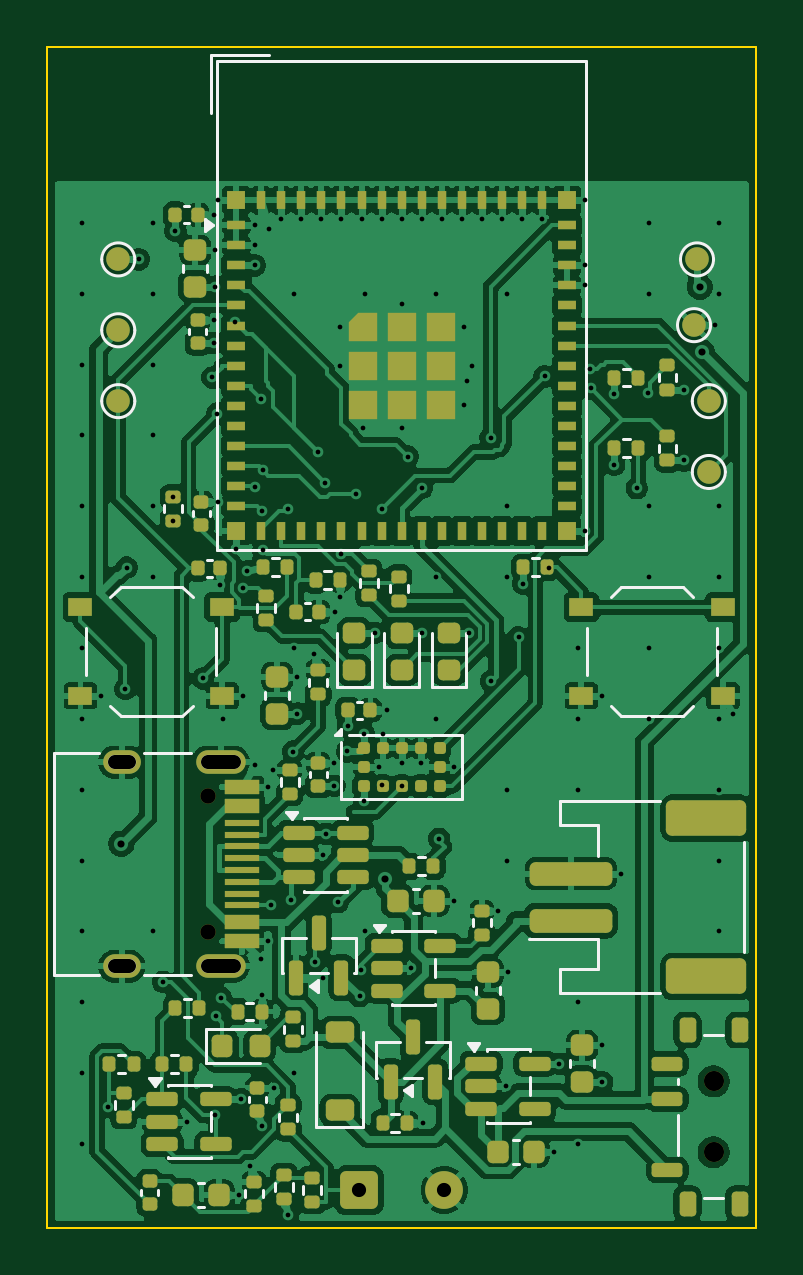
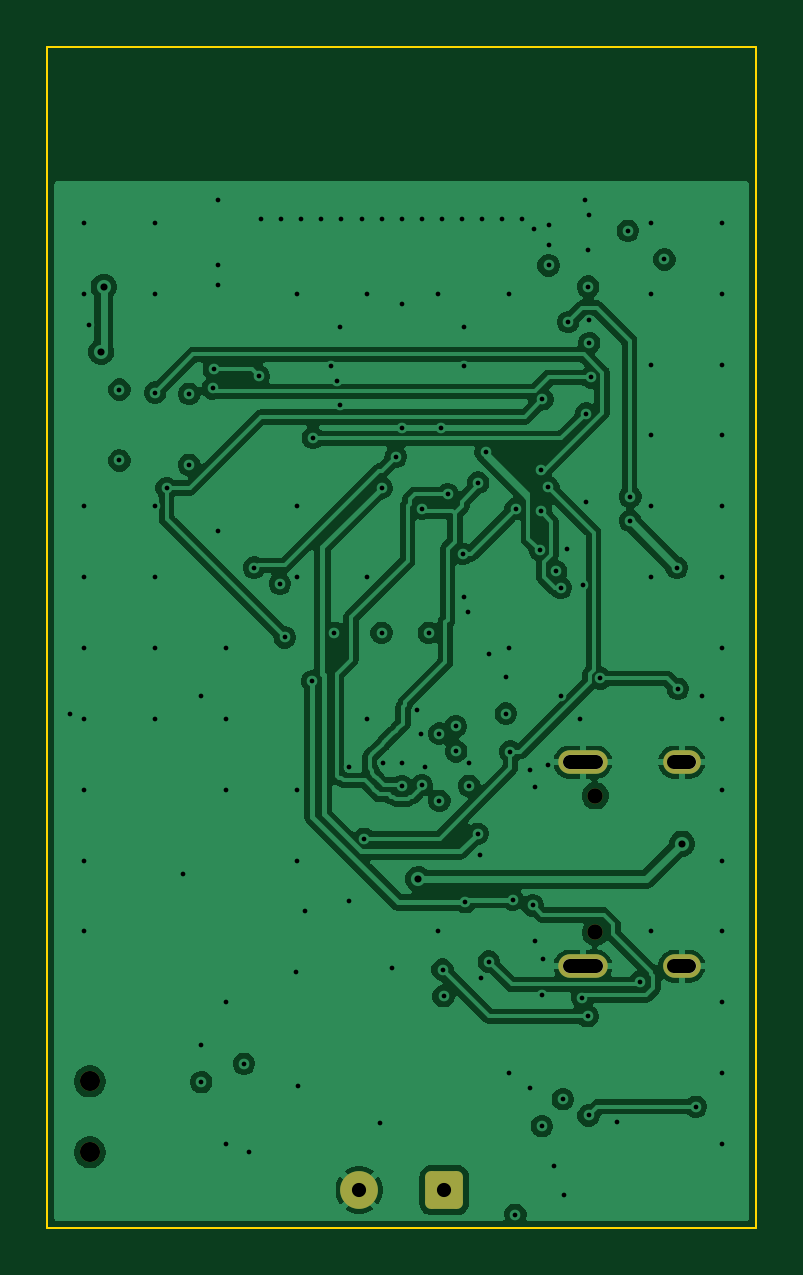
Circuit board: 13 layer files. Board 30.0 x 50.0 mm.
- bottom_copper: slidepod-B_Cu.gbr (106468 bytes)
- bottom_mask: slidepod-B_Mask.gbr (1931 bytes)
- paste: slidepod-B_Paste.gbr (811 bytes)
- bottom_silk: slidepod-B_Silkscreen.gbr (812 bytes)
- outline: slidepod-Edge_Cuts.gbr (971 bytes)
- top_copper: slidepod-F_Cu.gbr (277851 bytes)
- top_mask: slidepod-F_Mask.gbr (13224 bytes)
- paste: slidepod-F_Paste.gbr (12327 bytes)
- top_silk: slidepod-F_Silkscreen.gbr (14094 bytes)
- inner_copper: slidepod-In1_Cu.gbr (91157 bytes)
- inner_copper: slidepod-In2_Cu.gbr (163724 bytes)
- drill: slidepod-NPTH.drl (455 bytes)
- drill: slidepod-PTH.drl (4069 bytes)

=== bottom_copper: slidepod-B_Cu.gbr (106468 bytes, source omitted) ===
=== bottom_mask: slidepod-B_Mask.gbr (1931 bytes, source withheld) ===
=== paste: slidepod-B_Paste.gbr ===
%TF.GenerationSoftware,KiCad,Pcbnew,9.0.9*%
%TF.CreationDate,2026-11-07T07:42:03+00:00*%
%TF.ProjectId,slidepod,736c6964-6570-46f6-942e-6b696361645f,rev?*%
%TF.SameCoordinates,Original*%
%TF.FileFunction,Paste,Bot*%
%TF.FilePolarity,Positive*%
%FSLAX46Y46*%
G04 Gerber Fmt 4.6, Leading zero omitted, Abs format (unit mm)*
G04 Created by KiCad (PCBNEW 9.0.9) date 2026-11-07 07:42:03*
%MOMM*%
%LPD*%
G01*
G04 APERTURE LIST*
%ADD10C,0.350000*%
%ADD11O,1.700000X0.600000*%
%ADD12O,1.200000X0.600000*%
G04 APERTURE END LIST*
D10*
X113200000Y-148400000D03*
X116800000Y-148400000D03*
X128200000Y-146800000D03*
X128200000Y-143800000D03*
X106800000Y-131710000D03*
X106800000Y-137490000D03*
D11*
X107330000Y-130280000D03*
D12*
X103150000Y-130280000D03*
D11*
X107330000Y-138920000D03*
D12*
X103150000Y-138920000D03*
M02*

=== bottom_silk: slidepod-B_Silkscreen.gbr ===
%TF.GenerationSoftware,KiCad,Pcbnew,9.0.9*%
%TF.CreationDate,2026-11-07T07:42:03+00:00*%
%TF.ProjectId,slidepod,736c6964-6570-46f6-942e-6b696361645f,rev?*%
%TF.SameCoordinates,Original*%
%TF.FileFunction,Legend,Bot*%
%TF.FilePolarity,Positive*%
%FSLAX46Y46*%
G04 Gerber Fmt 4.6, Leading zero omitted, Abs format (unit mm)*
G04 Created by KiCad (PCBNEW 9.0.9) date 2026-11-07 07:42:03*
%MOMM*%
%LPD*%
G01*
G04 APERTURE LIST*
%ADD10C,0.350000*%
%ADD11O,1.700000X0.600000*%
%ADD12O,1.200000X0.600000*%
G04 APERTURE END LIST*
D10*
X113200000Y-148400000D03*
X116800000Y-148400000D03*
X128200000Y-146800000D03*
X128200000Y-143800000D03*
X106800000Y-131710000D03*
X106800000Y-137490000D03*
D11*
X107330000Y-130280000D03*
D12*
X103150000Y-130280000D03*
D11*
X107330000Y-138920000D03*
D12*
X103150000Y-138920000D03*
M02*

=== outline: slidepod-Edge_Cuts.gbr ===
%TF.GenerationSoftware,KiCad,Pcbnew,9.0.9*%
%TF.CreationDate,2026-11-07T07:42:03+00:00*%
%TF.ProjectId,slidepod,736c6964-6570-46f6-942e-6b696361645f,rev?*%
%TF.SameCoordinates,Original*%
%TF.FileFunction,Profile,NP*%
%FSLAX46Y46*%
G04 Gerber Fmt 4.6, Leading zero omitted, Abs format (unit mm)*
G04 Created by KiCad (PCBNEW 9.0.9) date 2026-11-07 07:42:03*
%MOMM*%
%LPD*%
G01*
G04 APERTURE LIST*
%TA.AperFunction,Profile*%
%ADD10C,0.100000*%
%TD*%
%ADD11C,0.350000*%
%ADD12O,1.700000X0.600000*%
%ADD13O,1.200000X0.600000*%
G04 APERTURE END LIST*
D10*
X100000000Y-100000000D02*
X130000000Y-100000000D01*
X130000000Y-150000000D01*
X100000000Y-150000000D01*
X100000000Y-100000000D01*
D11*
X113200000Y-148400000D03*
X116800000Y-148400000D03*
X128200000Y-146800000D03*
X128200000Y-143800000D03*
X106800000Y-131710000D03*
X106800000Y-137490000D03*
D12*
X107330000Y-130280000D03*
D13*
X103150000Y-130280000D03*
D12*
X107330000Y-138920000D03*
D13*
X103150000Y-138920000D03*
M02*

=== top_copper: slidepod-F_Cu.gbr (277851 bytes, source omitted) ===
=== top_mask: slidepod-F_Mask.gbr (13224 bytes, source omitted) ===
=== paste: slidepod-F_Paste.gbr (12327 bytes, source omitted) ===
=== top_silk: slidepod-F_Silkscreen.gbr (14094 bytes, source omitted) ===
=== inner_copper: slidepod-In1_Cu.gbr (91157 bytes, source omitted) ===
=== inner_copper: slidepod-In2_Cu.gbr (163724 bytes, source omitted) ===
=== drill: slidepod-NPTH.drl ===
M48
; DRILL file {KiCad 9.0.9} date 2026-11-07T07:42:04+0000
; FORMAT={-:-/ absolute / metric / decimal}
; #@! TF.CreationDate,2026-11-07T07:42:04+00:00
; #@! TF.GenerationSoftware,Kicad,Pcbnew,9.0.9
; #@! TF.FileFunction,NonPlated,1,4,NPTH
FMAT,2
METRIC
; #@! TA.AperFunction,NonPlated,NPTH,ComponentDrill
T1C0.650
; #@! TA.AperFunction,NonPlated,NPTH,ComponentDrill
T2C0.850
%
G90
G05
T1
X106.8Y-131.71
X106.8Y-137.49
T2
X128.2Y-143.8
X128.2Y-146.8
M30

=== drill: slidepod-PTH.drl ===
M48
; DRILL file {KiCad 9.0.9} date 2026-11-07T07:42:04+0000
; FORMAT={-:-/ absolute / metric / decimal}
; #@! TF.CreationDate,2026-11-07T07:42:04+00:00
; #@! TF.GenerationSoftware,Kicad,Pcbnew,9.0.9
; #@! TF.FileFunction,Plated,1,4,PTH
FMAT,2
METRIC
; #@! TA.AperFunction,Plated,PTH,ViaDrill
T1C0.200
; #@! TA.AperFunction,Plated,PTH,ViaDrill
T2C0.300
; #@! TA.AperFunction,Plated,PTH,ComponentDrill
T3C0.600
%
G90
G05
T1
X101.45Y-107.45
X101.45Y-110.45
X101.45Y-113.45
X101.45Y-116.45
X101.45Y-119.45
X101.45Y-122.45
X101.45Y-125.45
X101.45Y-128.45
X101.45Y-131.45
X101.45Y-134.45
X101.45Y-137.45
X101.45Y-140.45
X101.45Y-143.45
X101.45Y-146.45
X102.275Y-127.475
X102.551Y-144.873
X103.304Y-127.182
X103.35Y-122.05
X103.875Y-109.0
X104.45Y-107.45
X104.45Y-110.45
X104.45Y-113.45
X104.45Y-116.45
X104.45Y-119.45
X104.45Y-122.45
X104.45Y-137.45
X104.904Y-139.582
X105.319Y-119.044
X105.319Y-120.064
X105.421Y-107.792
X105.9Y-145.5
X106.584Y-126.738
X106.986Y-113.995
X107.06Y-111.585
X107.06Y-112.545
X107.066Y-107.107
X107.081Y-145.239
X107.105Y-108.603
X107.105Y-110.153
X107.131Y-141.039
X107.189Y-115.528
X107.207Y-119.278
X107.225Y-106.5
X107.324Y-122.764
X107.35Y-140.25
X107.45Y-128.45
X107.95Y-111.65
X108.0Y-121.275
X108.129Y-148.616
X108.175Y-144.55
X108.271Y-122.909
X108.275Y-127.475
X108.462Y-122.211
X108.564Y-147.377
X108.775Y-107.55
X108.775Y-108.4
X108.775Y-109.25
X108.784Y-118.653
X108.795Y-130.397
X109.023Y-138.628
X109.044Y-114.921
X109.065Y-145.692
X109.068Y-140.144
X109.103Y-119.671
X109.117Y-117.909
X109.139Y-121.318
X109.345Y-131.35
X109.345Y-137.85
X109.38Y-107.732
X109.45Y-136.35
X109.557Y-130.611
X109.572Y-144.07
X109.9Y-107.275
X110.177Y-119.563
X110.187Y-149.446
X110.303Y-136.098
X110.405Y-129.837
X110.45Y-110.45
X110.45Y-125.45
X110.45Y-143.45
X110.585Y-126.676
X110.585Y-128.226
X110.75Y-107.275
X111.284Y-125.723
X111.314Y-138.723
X111.45Y-117.15
X111.6Y-107.275
X111.651Y-139.404
X111.686Y-134.213
X111.765Y-118.451
X111.786Y-133.316
X112.148Y-130.323
X112.148Y-131.283
X112.181Y-123.923
X112.301Y-136.214
X112.371Y-123.278
X112.375Y-111.85
X112.375Y-113.5
X112.418Y-121.463
X112.45Y-107.275
X112.695Y-129.825
X112.716Y-128.761
X113.05Y-118.95
X113.225Y-140.19
X113.271Y-139.062
X113.3Y-107.275
X113.35Y-116.125
X113.4Y-129.075
X113.4Y-131.925
X113.45Y-110.45
X113.45Y-137.45
X113.85Y-124.812
X114.025Y-130.5
X114.15Y-107.275
X114.15Y-119.55
X114.15Y-131.25
X114.2Y-129.075
X114.361Y-128.076
X115.0Y-107.275
X115.0Y-110.875
X115.0Y-116.125
X115.0Y-130.325
X115.0Y-131.3
X115.25Y-117.35
X115.4Y-139.0
X115.8Y-130.325
X115.85Y-107.275
X115.85Y-124.812
X115.852Y-118.678
X115.921Y-145.551
X116.45Y-110.45
X116.45Y-122.45
X116.45Y-128.45
X116.589Y-133.527
X116.7Y-107.275
X117.224Y-136.146
X117.225Y-130.5
X117.55Y-107.275
X117.625Y-111.85
X117.625Y-115.15
X117.754Y-114.137
X117.85Y-124.812
X117.975Y-113.5
X118.4Y-107.275
X118.759Y-116.555
X118.777Y-126.86
X119.085Y-136.576
X119.25Y-107.275
X119.4Y-144.0
X119.45Y-110.45
X119.45Y-119.45
X119.45Y-122.45
X119.45Y-131.45
X119.45Y-134.45
X119.487Y-139.175
X119.946Y-124.999
X120.1Y-107.275
X120.15Y-122.732
X120.95Y-107.275
X121.05Y-113.95
X121.25Y-122.05
X121.46Y-146.769
X121.675Y-143.05
X122.45Y-125.45
X122.45Y-128.45
X122.45Y-131.45
X122.45Y-140.45
X122.45Y-146.45
X122.775Y-106.5
X122.775Y-109.25
X122.775Y-110.1
X122.775Y-120.5
X122.95Y-113.65
X122.997Y-114.456
X123.475Y-127.475
X123.487Y-142.275
X123.487Y-143.825
X123.99Y-114.695
X123.99Y-117.695
X124.275Y-135.0
X124.951Y-118.682
X125.436Y-114.636
X125.45Y-107.45
X125.45Y-110.45
X125.45Y-119.45
X125.45Y-122.45
X125.45Y-125.45
X125.45Y-128.45
X126.945Y-114.51
X126.945Y-117.51
X128.25Y-111.783
X128.45Y-107.45
X128.45Y-110.45
X128.45Y-119.45
X128.45Y-122.45
X128.45Y-125.45
X128.45Y-128.45
X128.45Y-131.45
X128.45Y-134.45
X128.45Y-137.45
X129.037Y-128.233
T2
X103.136Y-133.73
X114.293Y-135.232
X127.618Y-110.156
X127.715Y-112.921
T3
X113.2Y-148.4
X116.8Y-148.4
T3
X103.45Y-130.28G85X102.85Y-130.28
G05
X103.45Y-138.92G85X102.85Y-138.92
G05
X107.88Y-130.28G85X106.78Y-130.28
G05
X107.88Y-138.92G85X106.78Y-138.92
G05
M30
